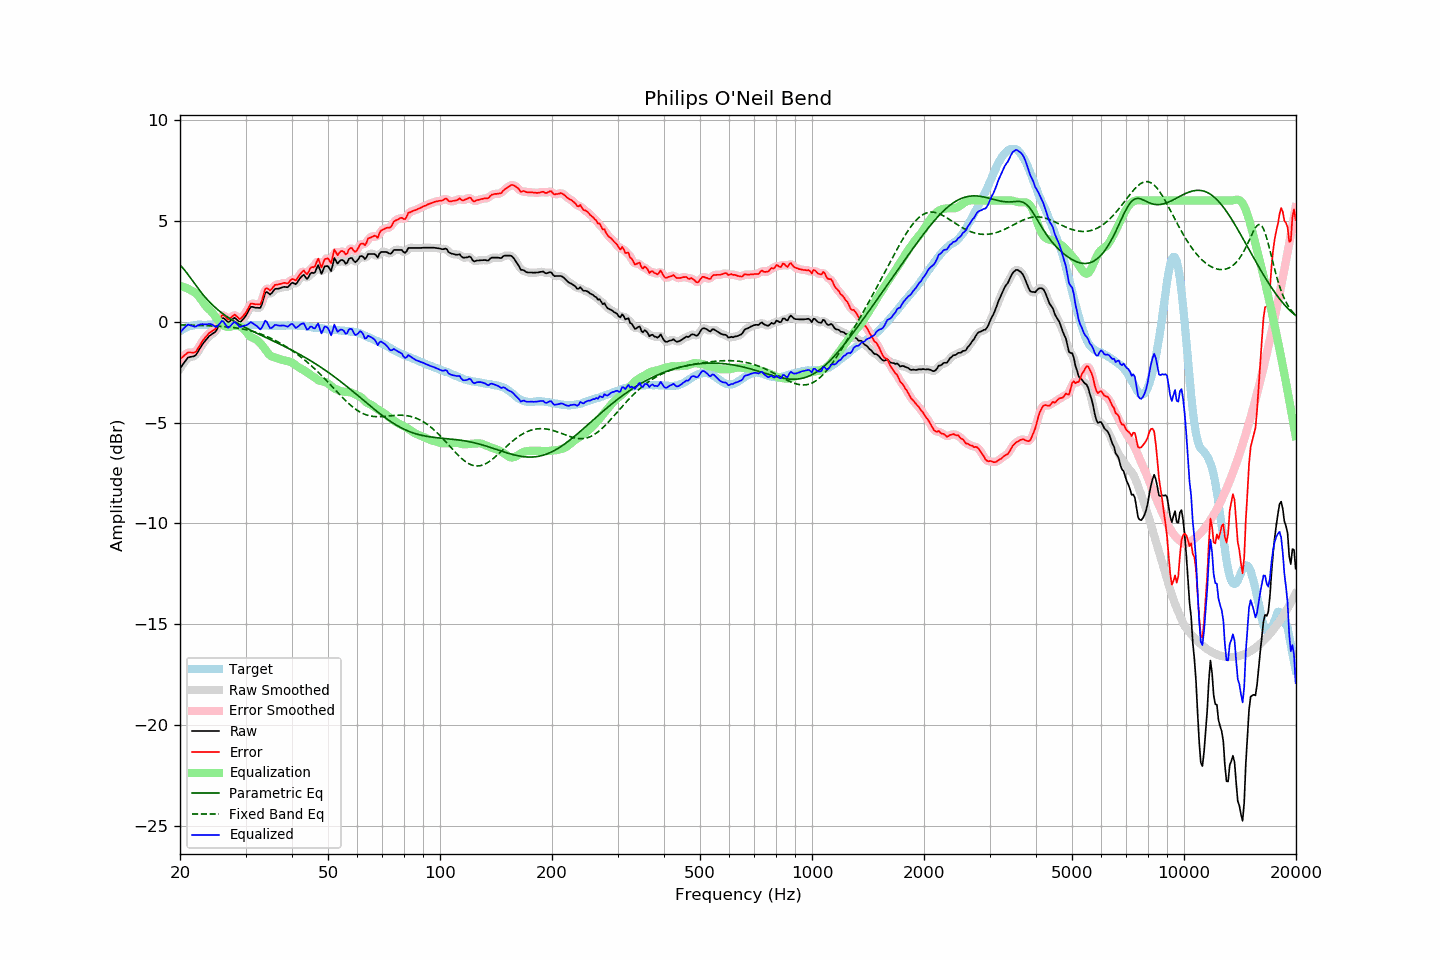

The table this chart was drawn from, first rows:
frequency, raw, error, smoothed, error_smoothed, equalization, parametric_eq, fixed_band_eq, equalized_raw, equalized_smoothed, target
20.00, -2.32, -1.85, -2.33, -1.86, 1.77, 2.80, -0.16, -0.55, -0.56, -0.47
20.20, -2.21, -1.79, -2.20, -1.78, 1.75, 2.73, -0.16, -0.45, -0.45, -0.42
20.40, -2.10, -1.73, -2.08, -1.71, 1.73, 2.64, -0.16, -0.37, -0.35, -0.37
20.61, -1.99, -1.65, -1.98, -1.65, 1.70, 2.54, -0.16, -0.29, -0.28, -0.34
20.81, -1.88, -1.59, -1.88, -1.59, 1.67, 2.44, -0.17, -0.21, -0.21, -0.29
21.02, -1.78, -1.53, -1.80, -1.54, 1.63, 2.33, -0.17, -0.14, -0.17, -0.25
21.23, -1.76, -1.53, -1.75, -1.53, 1.59, 2.22, -0.17, -0.17, -0.16, -0.23
21.44, -1.74, -1.53, -1.74, -1.53, 1.54, 2.11, -0.17, -0.20, -0.20, -0.21
21.66, -1.73, -1.54, -1.73, -1.54, 1.51, 2.00, -0.18, -0.22, -0.23, -0.19
21.87, -1.71, -1.53, -1.69, -1.52, 1.46, 1.89, -0.18, -0.25, -0.23, -0.18
22.09, -1.63, -1.48, -1.62, -1.46, 1.40, 1.78, -0.18, -0.24, -0.22, -0.16
22.31, -1.50, -1.35, -1.51, -1.36, 1.32, 1.67, -0.18, -0.19, -0.19, -0.15
22.54, -1.38, -1.23, -1.38, -1.23, 1.22, 1.57, -0.19, -0.15, -0.16, -0.15
22.76, -1.25, -1.09, -1.25, -1.09, 1.11, 1.47, -0.19, -0.13, -0.13, -0.15
22.99, -1.12, -0.96, -1.12, -0.97, 1.00, 1.37, -0.19, -0.12, -0.13, -0.16
23.22, -1.02, -0.86, -1.02, -0.85, 0.88, 1.27, -0.19, -0.14, -0.13, -0.16
23.45, -0.92, -0.75, -0.91, -0.75, 0.78, 1.18, -0.20, -0.14, -0.13, -0.16
23.69, -0.83, -0.68, -0.82, -0.67, 0.69, 1.09, -0.20, -0.14, -0.13, -0.15
23.92, -0.73, -0.57, -0.74, -0.59, 0.62, 1.01, -0.20, -0.11, -0.12, -0.15
24.16, -0.67, -0.52, -0.66, -0.52, 0.54, 0.92, -0.21, -0.12, -0.12, -0.14
24.40, -0.61, -0.47, -0.61, -0.47, 0.46, 0.85, -0.21, -0.15, -0.15, -0.13
24.65, -0.56, -0.41, -0.57, -0.42, 0.36, 0.77, -0.21, -0.20, -0.21, -0.14
24.89, -0.50, -0.36, -0.49, -0.34, 0.25, 0.70, -0.22, -0.26, -0.24, -0.14
25.14, -0.38, -0.24, -0.37, -0.23, 0.13, 0.63, -0.22, -0.25, -0.23, -0.14
25.39, -0.19, -0.06, -0.19, -0.05, 0.03, 0.56, -0.23, -0.16, -0.16, -0.14
25.65, -0.02, 0.12, -0.01, 0.13, -0.05, 0.49, -0.23, -0.07, -0.06, -0.14
25.91, 0.16, 0.31, 0.12, 0.26, -0.12, 0.43, -0.24, 0.04, -0.00, -0.15
26.16, 0.18, 0.33, 0.16, 0.31, -0.18, 0.37, -0.24, 0.00, -0.02, -0.15
26.43, 0.11, 0.26, 0.12, 0.27, -0.23, 0.31, -0.25, -0.11, -0.11, -0.15
26.69, 0.04, 0.19, 0.04, 0.19, -0.26, 0.26, -0.26, -0.21, -0.21, -0.15
26.96, -0.04, 0.10, 0.00, 0.14, -0.27, 0.20, -0.26, -0.30, -0.27, -0.14
27.23, 0.01, 0.15, 0.02, 0.16, -0.26, 0.15, -0.27, -0.24, -0.24, -0.14
27.50, 0.08, 0.22, 0.08, 0.22, -0.24, 0.10, -0.28, -0.15, -0.16, -0.14
27.77, 0.14, 0.30, 0.14, 0.29, -0.22, 0.05, -0.29, -0.07, -0.07, -0.15
28.05, 0.19, 0.35, 0.16, 0.32, -0.20, 0.00, -0.30, -0.01, -0.04, -0.15
28.33, 0.12, 0.29, 0.12, 0.28, -0.20, -0.05, -0.31, -0.08, -0.09, -0.16
28.62, 0.05, 0.22, 0.05, 0.21, -0.22, -0.09, -0.32, -0.16, -0.16, -0.16
28.90, -0.03, 0.13, 0.01, 0.17, -0.23, -0.14, -0.34, -0.26, -0.23, -0.15
29.19, 0.01, 0.18, 0.02, 0.18, -0.27, -0.18, -0.35, -0.25, -0.25, -0.17
29.48, 0.10, 0.25, 0.09, 0.24, -0.32, -0.22, -0.36, -0.22, -0.24, -0.15
29.78, 0.19, 0.35, 0.19, 0.34, -0.39, -0.26, -0.38, -0.20, -0.20, -0.16
30.08, 0.30, 0.45, 0.31, 0.46, -0.49, -0.31, -0.40, -0.19, -0.18, -0.15
30.38, 0.44, 0.60, 0.46, 0.61, -0.59, -0.35, -0.41, -0.15, -0.13, -0.16
30.68, 0.59, 0.75, 0.59, 0.75, -0.68, -0.39, -0.43, -0.09, -0.09, -0.16
30.99, 0.73, 0.89, 0.69, 0.86, -0.75, -0.43, -0.45, -0.02, -0.06, -0.16
31.30, 0.73, 0.90, 0.73, 0.90, -0.80, -0.47, -0.48, -0.06, -0.06, -0.16
31.61, 0.71, 0.88, 0.73, 0.89, -0.83, -0.50, -0.50, -0.11, -0.10, -0.16
31.93, 0.69, 0.86, 0.70, 0.87, -0.87, -0.54, -0.52, -0.17, -0.17, -0.17
32.24, 0.69, 0.87, 0.67, 0.84, -0.92, -0.58, -0.55, -0.23, -0.25, -0.18
32.57, 0.68, 0.85, 0.67, 0.84, -0.99, -0.62, -0.58, -0.31, -0.32, -0.17
32.89, 0.69, 0.85, 0.73, 0.91, -1.07, -0.66, -0.61, -0.39, -0.34, -0.17
33.22, 0.87, 1.06, 0.91, 1.09, -1.16, -0.69, -0.64, -0.29, -0.25, -0.18
33.55, 1.15, 1.33, 1.15, 1.33, -1.26, -0.73, -0.67, -0.12, -0.12, -0.18
33.89, 1.42, 1.62, 1.36, 1.55, -1.37, -0.77, -0.70, 0.05, -0.02, -0.19
34.23, 1.47, 1.66, 1.44, 1.63, -1.48, -0.81, -0.73, -0.01, -0.04, -0.19
34.57, 1.41, 1.61, 1.43, 1.62, -1.58, -0.84, -0.77, -0.17, -0.16, -0.20
34.92, 1.34, 1.54, 1.39, 1.59, -1.67, -0.88, -0.80, -0.32, -0.27, -0.20
35.27, 1.41, 1.61, 1.42, 1.63, -1.72, -0.92, -0.84, -0.31, -0.30, -0.20
35.62, 1.51, 1.72, 1.50, 1.71, -1.76, -0.96, -0.88, -0.24, -0.25, -0.20
35.97, 1.61, 1.82, 1.59, 1.79, -1.78, -1.00, -0.92, -0.16, -0.19, -0.21
... 635 more rows
